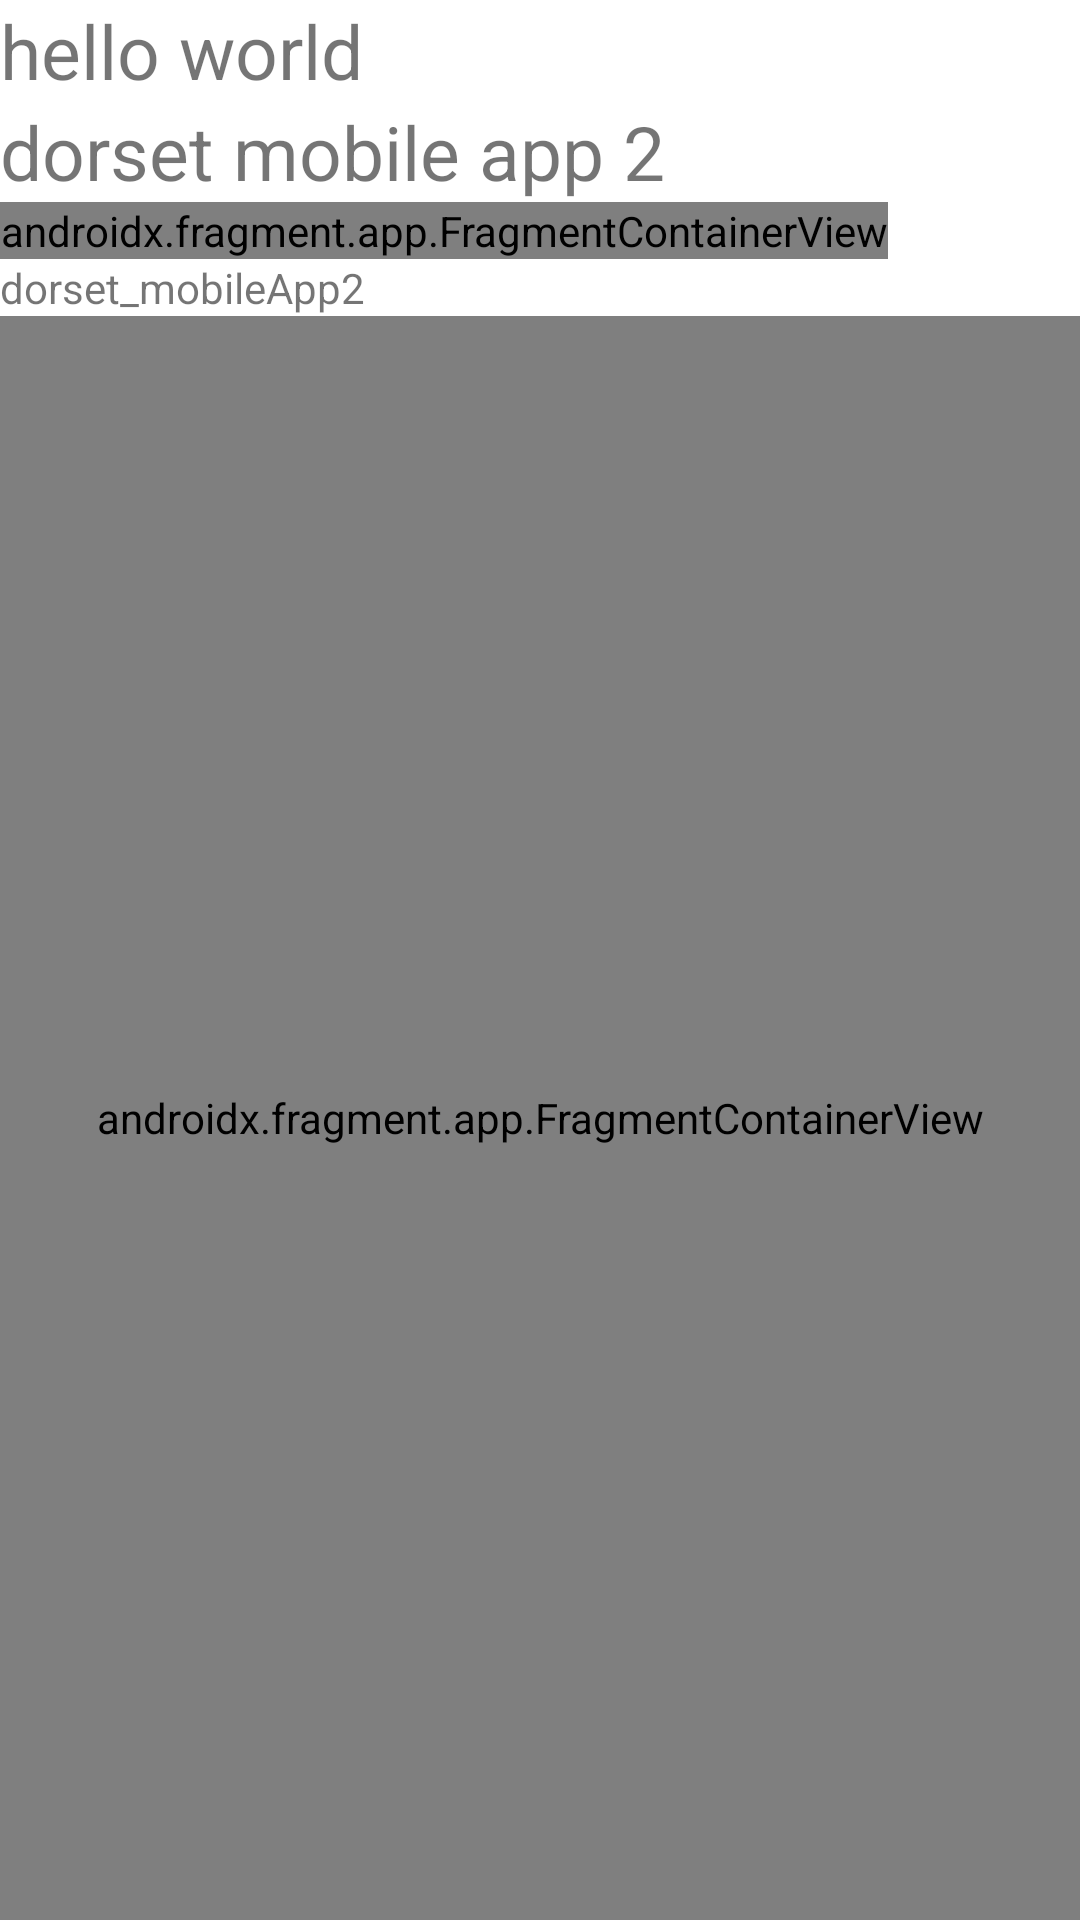

Write the Android layout XML for this screen, with the resource values it uses.
<!-- AndroidManifest.xml: application theme Theme.Dorset_mobileApp2 -->
<!-- res/layout/activity_main.xml -->
<?xml version="1.0" encoding="utf-8"?>
<LinearLayout xmlns:android="http://schemas.android.com/apk/res/android"
    xmlns:app="http://schemas.android.com/apk/res-auto"
    xmlns:tools="http://schemas.android.com/tools"
    android:orientation="vertical"
    android:layout_height="match_parent"
    android:layout_width="match_parent"
    tools:context=".MainActivity">

    <TextView
        android:layout_width="wrap_content"
        android:layout_height="wrap_content"
        android:id="@+id/hello_world_textview"
        android:text="@string/hello_world"
        android:textSize="25sp"/>

    <TextView
        android:layout_width="wrap_content"
        android:layout_height="wrap_content"
        android:id="@+id/hello_dorset"
        android:text="@string/dorset_mobile_app_2"
        android:textSize="25sp"/>

    <androidx.fragment.app.FragmentContainerView
        android:layout_width="wrap_content"
        android:layout_height="wrap_content"
        android:id="@+id/main_fragment"
        android:name="com.josue.dorset_mobileapp2.MainFragment"
        tools:layout="@layout/fragment_main">
    </androidx.fragment.app.FragmentContainerView>

    <TextView
        android:text="@string/app_name"
        android:layout_width="wrap_content"
        android:layout_height="wrap_content" />

    <androidx.fragment.app.FragmentContainerView
        android:layout_width="match_parent"
        android:layout_height="match_parent"
        android:id="@+id/maps_fragment"
        tools:context=".MainActivity"
        android:name="com.google.android.gms.maps.SupportMapFragment">
    </androidx.fragment.app.FragmentContainerView>

    <EditText
        android:id="@+id/mapMarkerEditText"
        android:layout_width="match_parent"
        android:layout_height="wrap_content"
        android:autofillHints="Text to add to the marker"
        android:inputType="text"
        tools:ignore="LabelFor"/>


</LinearLayout>
<!-- res/layout/fragment_main.xml (included above) -->
<?xml version="1.0" encoding="utf-8"?>
<FrameLayout xmlns:android="http://schemas.android.com/apk/res/android"
    xmlns:tools="http://schemas.android.com/tools"
    android:layout_width="match_parent"
    android:layout_height="match_parent"
    tools:context=".MainFragment">

    <TextView
        android:layout_width="match_parent"
        android:layout_height="match_parent"
        android:text="@string/hello_blank_fragment"
        android:id="@+id/hello_blank_fragment"/>

</FrameLayout>
<!-- resources referenced by this layout -->
<resources>
  <string name="app_name">dorset_mobileApp2</string>
  <string name="dorset_mobile_app_2">dorset mobile app 2</string>
  <string name="hello_blank_fragment">Hello blank fragment</string>
  <string name="hello_world">hello world</string>
  <style name="Theme.Dorset_mobileApp2" parent="Theme.MaterialComponents.DayNight.DarkActionBar">
          
          <item name="colorPrimary">@color/purple_500</item>
          <item name="colorPrimaryVariant">@color/purple_700</item>
          <item name="colorOnPrimary">@color/white</item>
          
          <item name="colorSecondary">@color/teal_200</item>
          <item name="colorSecondaryVariant">@color/teal_700</item>
          <item name="colorOnSecondary">@color/black</item>
          
          <item name="android:statusBarColor">?attr/colorPrimaryVariant</item>
          
      </style>
  <!-- not gathered from this repository: default colours our renderer supplied (Android Studio template values) -->
  <color name="purple_500">#FF6200EE</color>
  <color name="purple_700">#FF3700B3</color>
  <color name="teal_200">#FF03DAC5</color>
  <color name="teal_700">#FF018786</color>
  <color name="black">#FF000000</color>
  <color name="white">#FFFFFFFF</color>
</resources>
